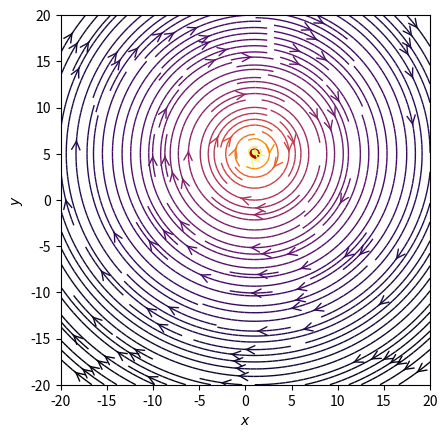

Write the Python code that produced this figure.
import sys
import numpy as np
import matplotlib.pyplot as plt
from matplotlib.patches import Circle

def E(q, r0, x, y):
    """Return the electric field vector E=(Ex,Ey) due to cone q at r0."""
    den = ((x-r0[0])**2 + (y-r0[1])**2)**1.5
    # print('q is ' + repr(q))
    # print('x is: ' + repr(x))
    # print('y is: ' + repr(y))
    # print('r0[0] is: ' + repr(r0[0]))
    # print('r0[1] is: ' + repr(r0[1]))
    return q * (y - r0[1]) / den, -q * (x - r0[0]) / den
#    return q * (x - r0[0]) / den, q * (y - r0[1]) / den


# Grid of x, y points
nx, ny = 40, 40
x = np.linspace(-20, 20, nx)
y = np.linspace(-20, 20, ny)
X, Y = np.meshgrid(x, y)

# Create a multipole with nq cones of alternating sign, equally spaced
# on the unit circle.
# nq = 2**int(sys.argv[1])
cones = []

#cones.append((1, (5.0,17.0)))
#cones.append((-1, (-5.0, 17.0)))


cones.append((1, (1.0, 5.0)))
#cones.append((-1, (-1.0, 0.0)))
#cones.append((1, (1.0, -5.0)))
#cones.append((1, (1.0, -10.0)))
#
#cones.append((1, (5.0,-19.0)))
#cones.append((-1, (-5.0, -19.0)))
#cones.append((1, (5.0,-17.0)))
#cones.append((-1, (-5.0, -17.0)))

# print(cones)

# Electric field vector, E=(Ex, Ey), as separate components
Ex, Ey = np.zeros((ny, nx)), np.zeros((ny, nx))
for cone in cones:
    ex, ey = E(*cone, x=X, y=Y)
    Ex += ex
    Ey += ey

fig = plt.figure()
ax = fig.add_subplot(111)

# Plot the streamlines with an appropriate colormap and arrow style
color = np.log(np.sqrt(Ex**2 + Ey**2))
ax.streamplot(x, y, Ex, Ey, color=color, linewidth=1, cmap=plt.cm.inferno,
              density=2, arrowstyle='->', arrowsize=1.5)

# Add filled circles for the cones themselves
cone_colors = {True: '#aa0000', False: '#0000aa'}
for q, pos in cones:
    ax.add_artist(Circle(pos, 0.5, color=cone_colors[q>0]))

ax.set_xlabel('$x$')
ax.set_ylabel('$y$')
ax.set_xlim(-20,20)
ax.set_ylim(-20,20)
ax.set_aspect('equal')
plt.show()
